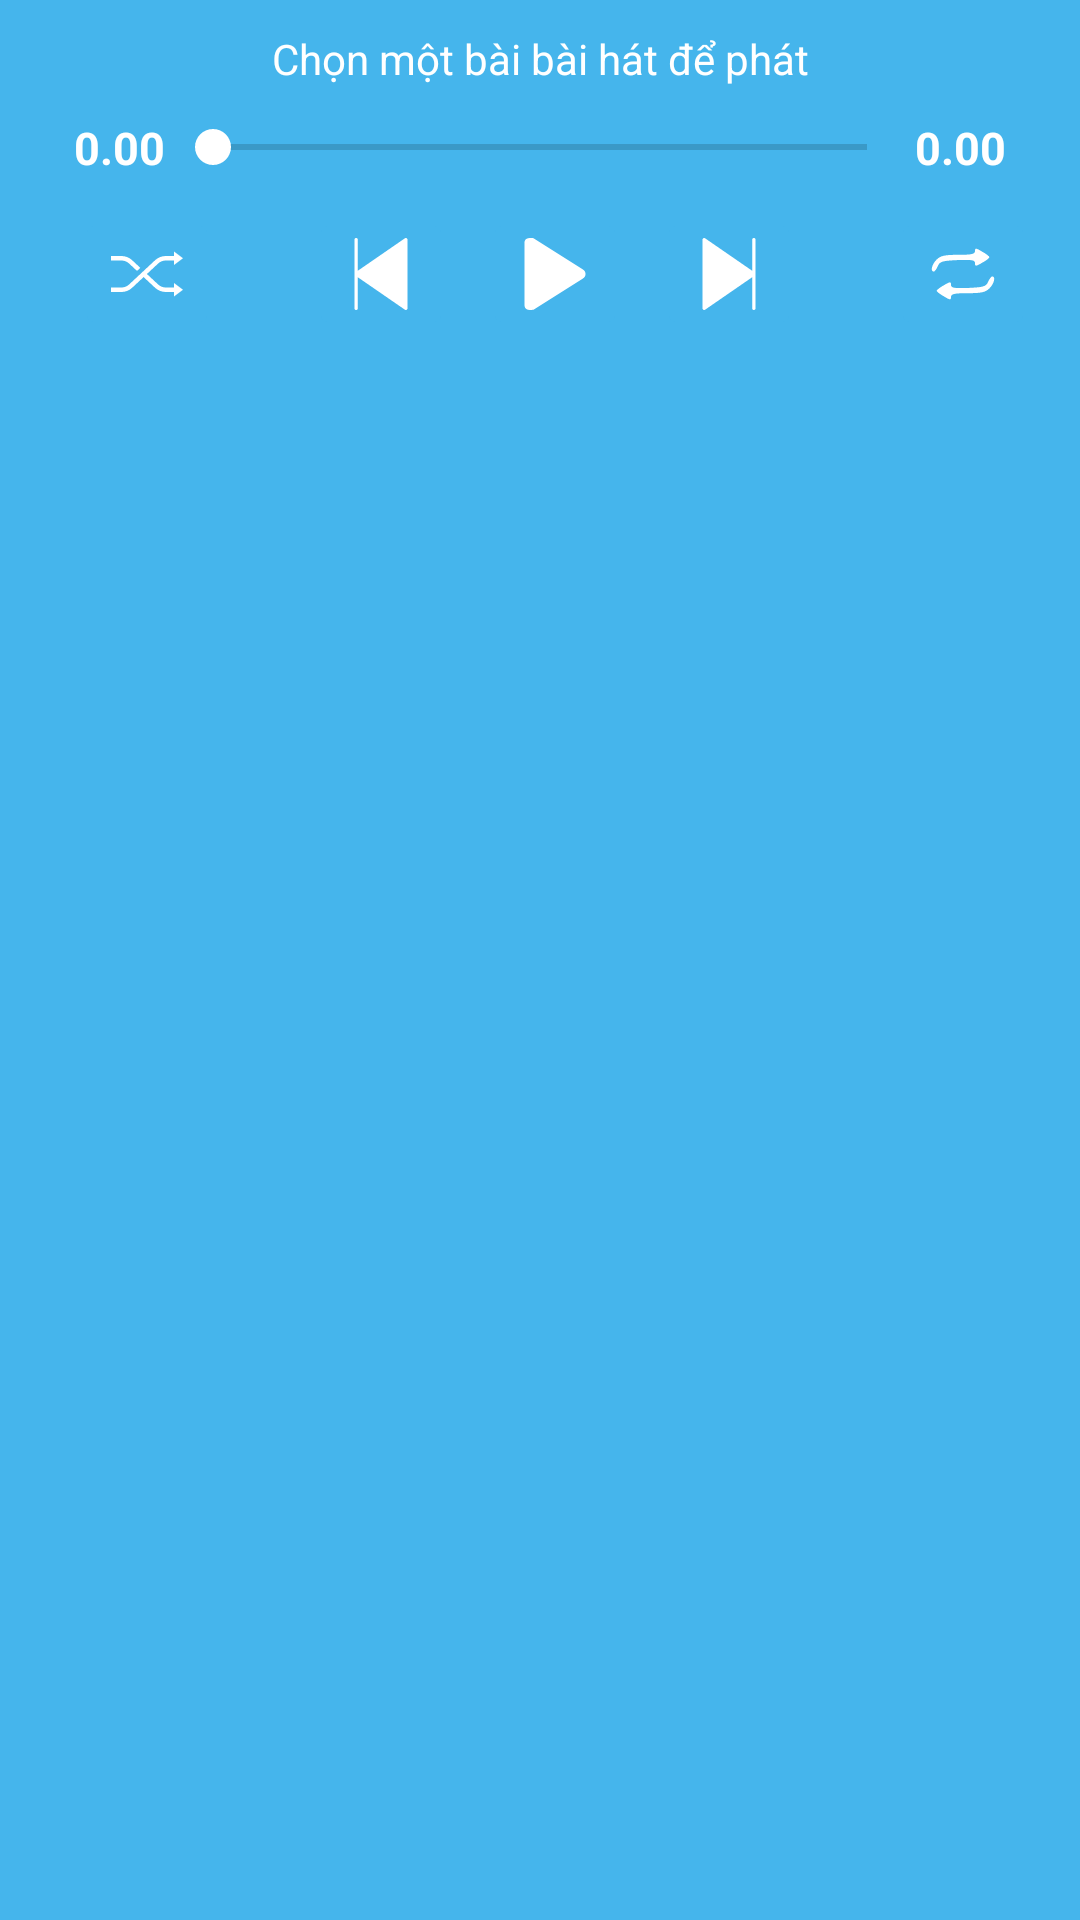

Here is an Android app screen rendered from its layout file. Give the layout XML and the strings, colors and styles it references.
<!-- AndroidManifest.xml: application theme AppTheme -->
<!-- res/layout/player_control_layout.xml -->
<?xml version="1.0" encoding="utf-8"?>
<RelativeLayout xmlns:android="http://schemas.android.com/apk/res/android"
    xmlns:app="http://schemas.android.com/apk/res-auto"
    android:layout_width="match_parent"
    android:layout_height="wrap_content"
    android:background="@color/colorPrimary"
    android:paddingTop="10dp"
    android:paddingBottom="15dp">
    <LinearLayout
        android:id="@+id/ly_song_name"
        android:layout_width="match_parent"
        android:layout_height="wrap_content"
        android:layout_alignParentTop="true"
        android:gravity="center">
        <TextView
            android:id="@+id/tv_song_name"
            android:paddingHorizontal="15dp"
            android:layout_width="match_parent"
            android:layout_height="match_parent"
            android:textAlignment="center"
            android:textColor="@color/white_color"
            android:text="Chọn một bài bài hát để phát"
            android:marqueeRepeatLimit="marquee_forever"
            android:ellipsize="marquee"
            android:singleLine="true"></TextView>
    </LinearLayout>

    <LinearLayout
        android:id="@+id/progress_horizontal"
        android:layout_width="match_parent"
        android:layout_height="wrap_content"
        android:layout_marginTop="10dp"
        android:gravity="center_horizontal"
        android:orientation="horizontal"
        android:layout_below="@id/ly_song_name">

        <TextView
            android:id="@+id/tv_current_time"
            android:layout_width="wrap_content"
            android:layout_height="wrap_content"
            android:text="@string/start_time"
            android:textColor="@color/text_color"
            android:textSize="15sp"
            android:textStyle="bold" />

        <SeekBar
            android:id="@+id/seekbar_controller"
            android:layout_width="250dp"
            android:layout_height="wrap_content"
            android:layout_gravity="center"
            android:backgroundTint="@color/text_color"
            android:fitsSystemWindows="true"
            android:progressTint="@color/text_color"
            android:thumbTint="@color/text_color" />

        <TextView
            android:id="@+id/tv_total_time"
            android:layout_width="wrap_content"
            android:layout_height="wrap_content"
            android:text="@string/final_time"
            android:textColor="@color/text_color"
            android:textSize="15sp"
            android:textStyle="bold" />
    </LinearLayout>

    <LinearLayout
        android:id="@+id/ll_player_controls"
        android:layout_width="match_parent"
        android:layout_height="wrap_content"
        android:layout_below="@+id/progress_horizontal"
        android:layout_marginTop="10dp"
        android:gravity="center_horizontal"
        android:orientation="horizontal">

        <ImageButton
            android:id="@+id/img_btn_shuffle"
            android:layout_width="wrap_content"
            android:layout_height="wrap_content"
            android:layout_marginStart="10dp"
            android:backgroundTint="@color/colorPrimary"
            android:src="@drawable/no_shuffle_icon" />

        <ImageButton
            android:id="@+id/img_btn_previous"
            android:layout_width="wrap_content"
            android:layout_height="wrap_content"
            android:layout_marginStart="30dp"
            android:backgroundTint="@color/colorPrimary"
            android:src="@drawable/previous_icon" />

        <ImageButton
            android:id="@+id/img_btn_play"
            android:layout_width="wrap_content"
            android:layout_height="wrap_content"
            android:layout_marginStart="10dp"
            android:backgroundTint="@color/colorPrimary"
            android:src="@drawable/play_icon" />

        <ImageButton
            android:id="@+id/img_btn_next"
            android:layout_width="wrap_content"
            android:layout_height="wrap_content"
            android:layout_marginStart="10dp"
            android:backgroundTint="@color/colorPrimary"
            android:src="@drawable/next_icon" />

        <ImageButton
            android:id="@+id/img_btn_repeat"
            android:layout_width="wrap_content"
            android:layout_height="wrap_content"
            android:layout_marginStart="30dp"
            android:backgroundTint="@color/colorPrimary"
            android:src="@drawable/no_repeat_icon" />
    </LinearLayout>

</RelativeLayout>
<!-- resources referenced by this layout -->
<resources>
  <color name="colorPrimary">#45b5ec</color>
  <color name="text_color">#ffffff</color>
  <color name="white_color">#ffffff</color>
  <!-- drawable next_icon (drawable) -->
  <vector android:height="24dp" android:viewportHeight="42"
      android:viewportWidth="42" android:width="24dp" xmlns:android="http://schemas.android.com/apk/res/android">
      <path android:fillColor="@color/white_color" android:pathData="M35.5,0c-0.552,0 -1,0.447 -1,1v18.095L7.068,0.177C6.762,-0.034 6.364,-0.057 6.035,0.114C5.706,0.287 5.5,0.628 5.5,1v40c0,0.372 0.206,0.713 0.535,0.886C6.181,41.962 6.341,42 6.5,42c0.199,0 0.397,-0.06 0.568,-0.177L34.5,22.905V41c0,0.553 0.448,1 1,1s1,-0.447 1,-1V1C36.5,0.447 36.052,0 35.5,0z"/>
  </vector>
  <!-- drawable no_repeat_icon (drawable) -->
  <vector android:height="24dp" android:viewportHeight="30"
      android:viewportWidth="30" android:width="24dp" xmlns:android="http://schemas.android.com/apk/res/android">
      <path android:fillColor="@color/white_color"
          android:pathData="M20,5.4c0,1.3 -1.3,1.6 -7,1.6 -5.7,-0 -7.4,0.4 -9,2 -2,2 -2.7,5 -1.2,5 0.4,-0 1.2,-1 1.7,-2.3 0.9,-1.9 1.8,-2.2 8.3,-2.5 6.1,-0.2 7.2,-0 7.2,1.3 0,1.4 0.3,1.4 3,-0.2 1.7,-0.9 3,-2 3,-2.3 0,-0.3 -1.3,-1.4 -3,-2.3 -2.6,-1.6 -3,-1.6 -3,-0.3z" android:strokeColor="#00000000"/>
      <path android:fillColor="@color/white_color"
          android:pathData="M25.5,18.2c-0.9,2 -1.8,2.3 -8.2,2.6 -6.2,0.2 -7.3,-0 -7.3,-1.3 0,-1.4 -0.3,-1.4 -3,0.2 -1.6,0.9 -3,2 -3,2.3 0,0.3 1.4,1.4 3,2.3 2.6,1.6 3,1.6 3,0.3 0,-1.3 1.3,-1.6 7,-1.6 5.7,-0 7.4,-0.4 9,-2 2,-2 2.7,-5 1.2,-5 -0.4,-0 -1.2,1 -1.7,2.2z" android:strokeColor="#00000000"/>
  </vector>
  <!-- drawable play_icon (drawable) -->
  <vector android:height="24dp" android:viewportHeight="232.153"
      android:viewportWidth="232.153" android:width="24dp" xmlns:android="http://schemas.android.com/apk/res/android">
      <path android:fillColor="@color/white_color" android:fillType="evenOdd" android:pathData="M203.791,99.628L49.307,2.294c-4.567,-2.719 -10.238,-2.266 -14.521,-2.266c-17.132,0 -17.056,13.227 -17.056,16.578v198.94c0,2.833 -0.075,16.579 17.056,16.579c4.283,0 9.955,0.451 14.521,-2.267l154.483,-97.333c12.68,-7.545 10.489,-16.449 10.489,-16.449S216.471,107.172 203.791,99.628z"/>
  </vector>
  <!-- drawable previous_icon (drawable) -->
  <vector android:height="24dp" android:viewportHeight="42"
      android:viewportWidth="42" android:width="24dp" xmlns:android="http://schemas.android.com/apk/res/android">
      <path android:fillColor="@color/white_color" android:pathData="M35.965,0.114c-0.329,-0.171 -0.726,-0.148 -1.033,0.063L7.5,19.095V1c0,-0.553 -0.448,-1 -1,-1s-1,0.447 -1,1v40c0,0.553 0.448,1 1,1s1,-0.447 1,-1V22.905l27.432,18.919C35.103,41.94 35.301,42 35.5,42c0.159,0 0.319,-0.038 0.465,-0.114C36.294,41.713 36.5,41.372 36.5,41V1C36.5,0.628 36.294,0.287 35.965,0.114z"/>
  </vector>
  <string name="final_time">0.00</string>
  <string name="start_time">0.00</string>
  <style name="AppTheme" parent="Theme.AppCompat.Light.NoActionBar">
          
          <item name="colorPrimary">@color/colorPrimary</item>
          <item name="colorPrimaryDark">@color/colorPrimaryDark</item>
          <item name="colorAccent">@color/colorAccent</item>
      </style>
  <color name="colorPrimaryDark">#1c8fc7</color>
  <color name="colorAccent">#000000</color>
</resources>
